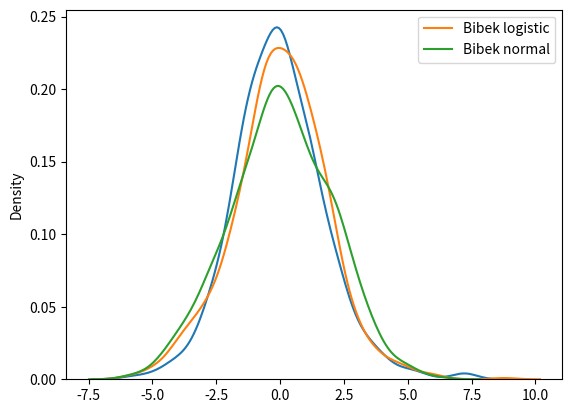

Here is the Python script that generated this plot:
# Logistic Distribution

from numpy import random
import matplotlib.pyplot as plt
import seaborn as sbn

x = random.logistic(loc=1, scale=2, size=(2,3))
print(x)

# Visualization
sbn.distplot(random.logistic(size=1000), hist = False)
plt.show()

# Difference between normal and logistic Distribution
sbn.distplot(random.logistic( size = 1000), hist = False, label = 'Bibek logistic')
sbn.distplot(random.normal(scale=2, size = 1000), hist = False, label='Bibek normal')
plt.legend()
plt.show()

